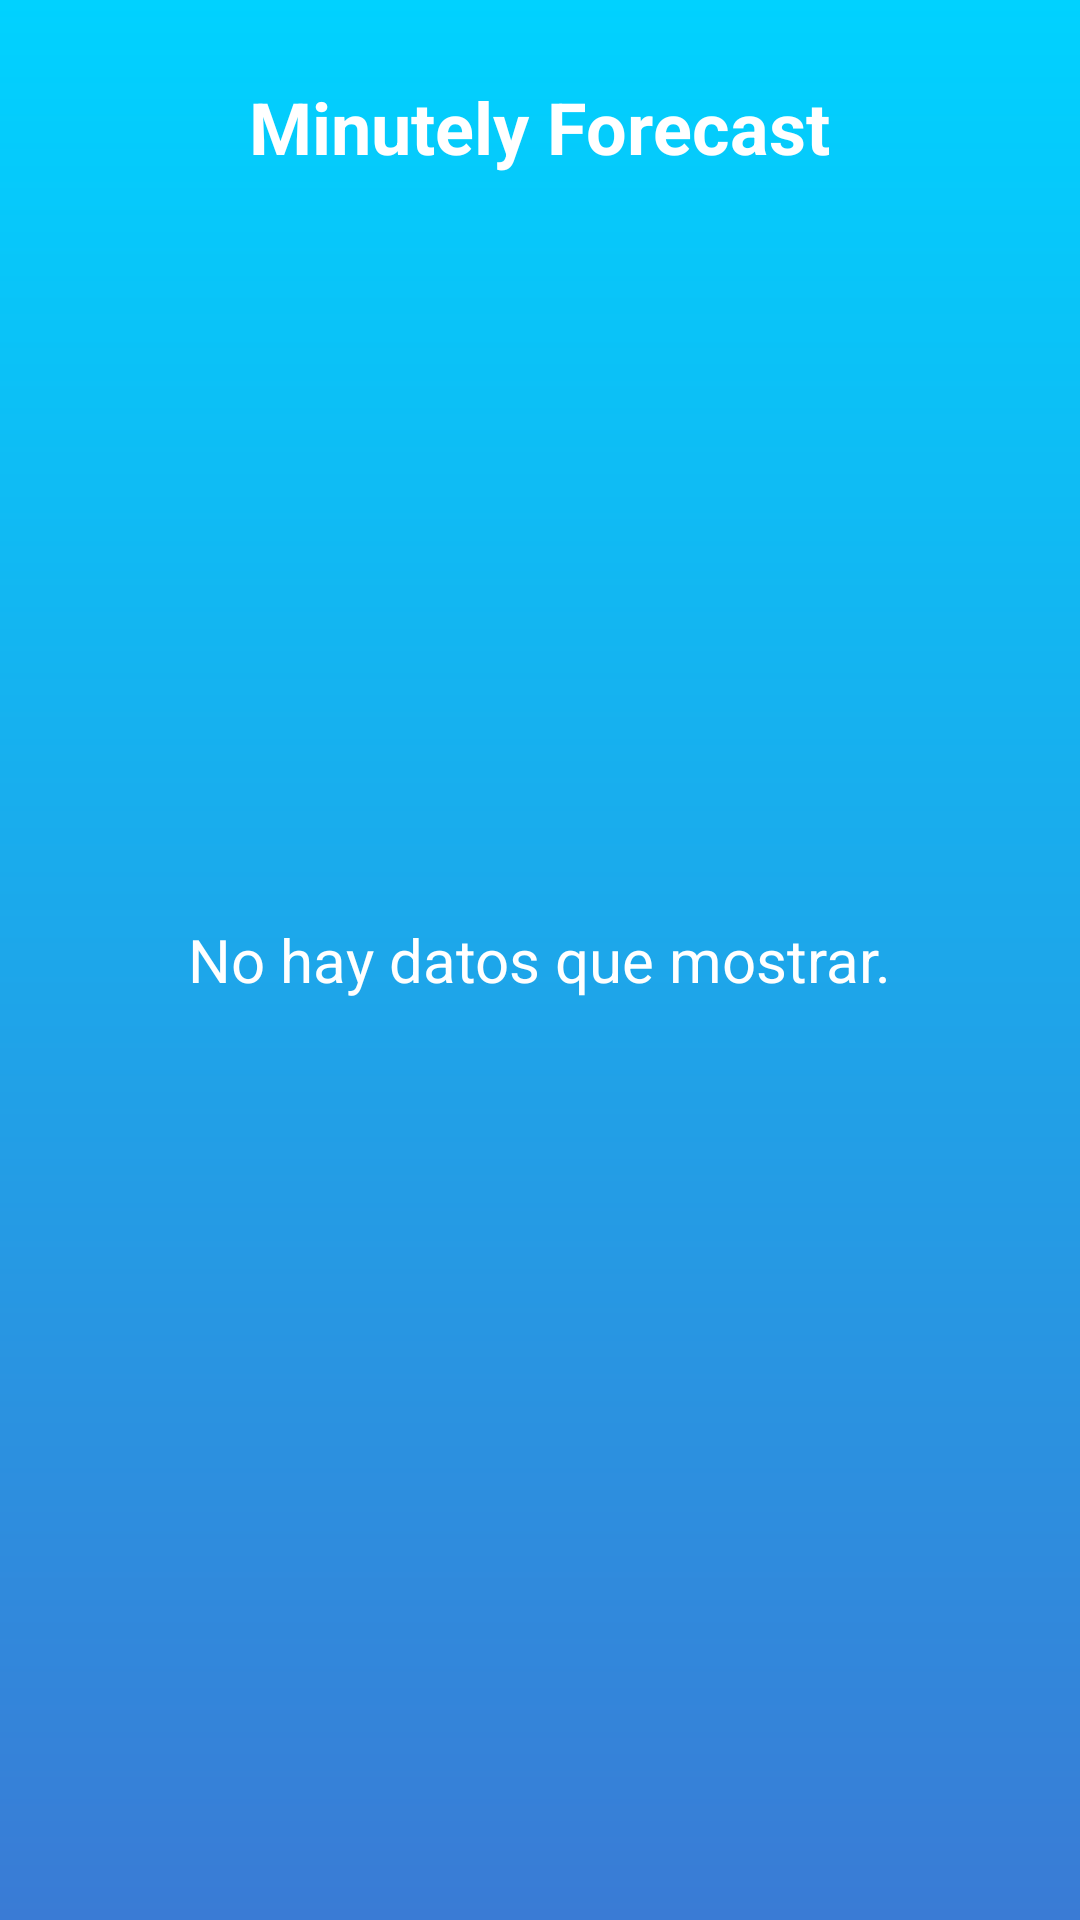

Here is an Android app screen rendered from its layout file. Give the layout XML and the strings, colors and styles it references.
<!-- AndroidManifest.xml: application theme AppTheme -->
<!-- res/layout/activity_minutely_weather.xml -->
<?xml version="1.0" encoding="utf-8"?>

<RelativeLayout xmlns:android="http://schemas.android.com/apk/res/android"
    xmlns:tools="http://schemas.android.com/tools"
    android:layout_width="match_parent"
    android:layout_height="match_parent"
    tools:context="com.example.johanmorales.colorweatherapp.MinutelyWeatherActivity"
    android:background="@drawable/bg_gradient_color">

    <TextView
        android:id="@+id/MinutelyWeatherTitleTextView"
        style="@style/mainStyleColorWeatherApp"
        android:textSize="24sp"
        android:textStyle="bold"
        android:layout_width="wrap_content"
        android:layout_height="wrap_content"
        android:layout_alignParentTop="true"
        android:layout_centerHorizontal="true"
        android:layout_marginTop="16dp"
        android:text="@string/minutely_forecast" />

    <android.support.v7.widget.RecyclerView
        android:id="@+id/minutelyRecyclerView"
        android:layout_width="match_parent"
        android:layout_height="match_parent"
        android:layout_below="@+id/MinutelyWeatherTitleTextView"
        android:layout_centerHorizontal="true"
        android:padding="10dp"/>

    <TextView
        android:id="@+id/emptyRecyclerTextView"
        style="@style/mainStyleColorWeatherApp"
        android:textSize="20sp"
        android:layout_width="wrap_content"
        android:layout_height="wrap_content"
        android:layout_centerInParent="true"
        android:text="@string/no_hay_datos_que_mostrar" />

</RelativeLayout>
<!-- resources referenced by this layout -->
<resources>
  <!-- drawable bg_gradient_color (drawable) -->
  <?xml version="1.0" encoding="utf-8"?>
  <shape xmlns:android="http://schemas.android.com/apk/res/android">
      <gradient android:startColor="#00d2ff"
          android:endColor="#3a7bd5"
          android:angle="270"
          android:type="linear"
          ></gradient>
  </shape>
  <string name="minutely_forecast">Minutely Forecast</string>
  <string name="no_hay_datos_que_mostrar">No hay datos que mostrar.</string>
  <style name="mainStyleColorWeatherApp">
          <item name="android:textColor">#ffffff</item>
          <item name="android:padding">10dp</item>
          <item name="android:fontFamily">sans-serif</item>
      </style>
  <style name="AppTheme" parent="android:Theme.Holo.Light.NoActionBar">
          
      </style>
</resources>
